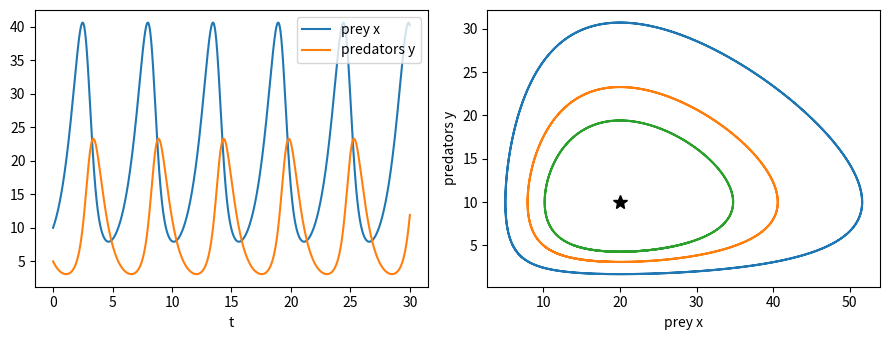

Source code (Python):
# Lotka-Volterra predator-prey model and its conserved quantity
# Applied ODE & PDE with Python, Ch. 4 | (c) 2026 Stephen E. Moore | MIT Licence
import numpy as np
import matplotlib.pyplot as plt
from scipy.integrate import solve_ivp

a, b, c, d = 1.0, 0.1, 1.5, 0.075           # prey growth, predation, predator death, conversion


def lv(t, z):
    x, y = z                                 # x = prey, y = predators
    return np.array([a * x - b * x * y, -c * y + d * x * y])


V = lambda x, y: d * x - c * np.log(x) + b * y - a * np.log(y)   # first integral
z0, T = np.array([10.0, 5.0]), 30.0

# Euler with h = 0.01 versus solve_ivp (RK45) with two tolerances
h, z = 0.01, z0.copy()
for n in range(int(round(T / h))):
    z = z + h * lv(n * h, z)
print("drift |V(T) - V(0)| of the conserved quantity on [0, 30]:")
print(f"  Euler, h = 0.01           : {abs(V(*z) - V(*z0)):.3e}")
for rtol in [1e-3, 1e-9]:
    s = solve_ivp(lv, (0, T), z0, rtol=rtol, atol=1e-3 * rtol)
    print(f"  RK45, rtol = {rtol:.0e} ({s.t.size - 1:4d} steps): "
          f"{abs(V(*s.y[:, -1]) - V(*z0)):.3e}")
print(f"equilibrium (c/d, a/b) = ({c / d:.1f}, {a / b:.1f})")

s = solve_ivp(lv, (0, T), z0, rtol=1e-9, atol=1e-12, dense_output=True)
tt = np.linspace(0, T, 1500)
x, y = s.sol(tt)
fig, ax = plt.subplots(1, 2, figsize=(9, 3.5))
ax[0].plot(tt, x, label="prey x")
ax[0].plot(tt, y, label="predators y")
ax[0].set_xlabel("t")
ax[0].legend()
for x0 in [6.0, 10.0, 14.0]:
    xs, ys = solve_ivp(lv, (0, 12), [x0, 5.0], rtol=1e-9, atol=1e-12,
                       t_eval=np.linspace(0, 12, 1500)).y
    ax[1].plot(xs, ys)
ax[1].plot(c / d, a / b, "k*", ms=10)
ax[1].set_xlabel("prey x")
ax[1].set_ylabel("predators y")
plt.tight_layout()
plt.savefig("ch04_lotka_volterra.pdf", bbox_inches="tight")
plt.close()
